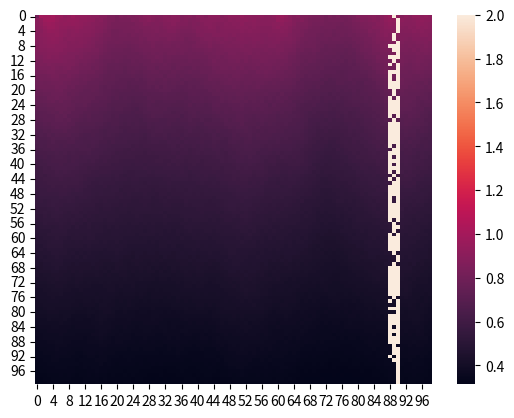

The script that saved this image:
import numpy as np
import matplotlib.pyplot as plt
import random as rd
import seaborn as sns


terrain = np.zeros((100, 100))
terrain[0] = np.ones(100)

rd.seed(1)
for j in range(1, 100):
	terrain[0, 0] = terrain[0, 0] * rd.uniform(0.96, 1.04)
	terrain[0, j] = terrain[0, j - 1] * rd.uniform(0.96, 1.04)

for i in range(99):
	for j in range(99):
		if terrain[i, j + 1] and terrain[i, j - 1]:
			mean = (terrain[i, j - 1] + terrain[i, j] + terrain[i, j + 1])/3
			terrain[i+1, j] = mean * rd.uniform(0.98, 1)
		if terrain[i, j + 1] and not terrain[i, j - 1]:
			mean = (terrain[i, j] + terrain[i, j + 1]) / 2
			terrain[i + 1, j] = mean * rd.uniform(0.98, 0.99)
		if terrain[i, j - 1] and not terrain[i, j + 1]:
			mean = (terrain[i, j] + terrain[i, j - 1]) / 2
			terrain[i + 1, j] = mean * rd.uniform(0.98, 0.99)


river_starting_point = rd.sample(range(100), 1)
terrain[0, river_starting_point] = 2

for i in range(99):
	col = river_starting_point[0]
	if terrain[i + 1, col - 1] == min(terrain[i + 1, col - 1], terrain[i + 1, col], terrain[i + 1, col + 1]):
		terrain[i + 1, col - 1] = 2
	if terrain[i + 1, col] == min(terrain[i + 1, col - 1], terrain[i + 1, col], terrain[i + 1, col + 1]):
		terrain[i + 1, col] = 2
	if terrain[i + 1, col + 1] == min(terrain[i + 1, col - 1], terrain[i + 1, col], terrain[i + 1, col + 1]):
		terrain[i + 1, col + 1] = 2


ax = sns.heatmap(terrain[:, 0:99])
plt.show()
